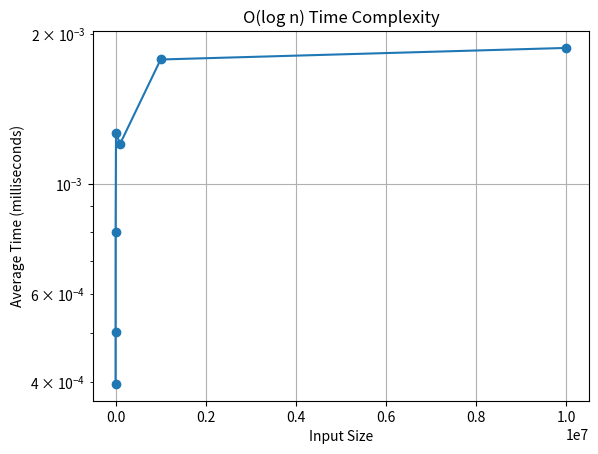

Write Python code to recreate this figure.
import time
import matplotlib.pyplot as plt


def binary_search(arr, target):
    low = 0
    high = len(arr) - 1

    while low <= high:
        mid = (low + high) // 2
        if arr[mid] == target:
            return mid
        elif arr[mid] < target:
            low = mid + 1
        else:
            high = mid - 1
    return -1


input_sizes = [10, 100, 1000, 10000, 100000, 1000000, 10000000]
times = []

for size in input_sizes:
    arr = list(range(size))
    target = size - 1

    # For better accuracy measuring time over multiple runs
    total_time = 0
    for _ in range(100):
        start_time = time.time()
        binary_search(arr, target)
        end_time = time.time()
        total_time += (end_time - start_time)

    elapsed_time_ms = (total_time / 100) * 1000
    times.append(elapsed_time_ms)

plt.plot(input_sizes, times, marker='o')
plt.title("O(log n) Time Complexity")
plt.xlabel("Input Size")
plt.ylabel("Average Time (milliseconds)")
plt.xscale("linear")
plt.yscale("log")
plt.grid(True)
plt.show()
